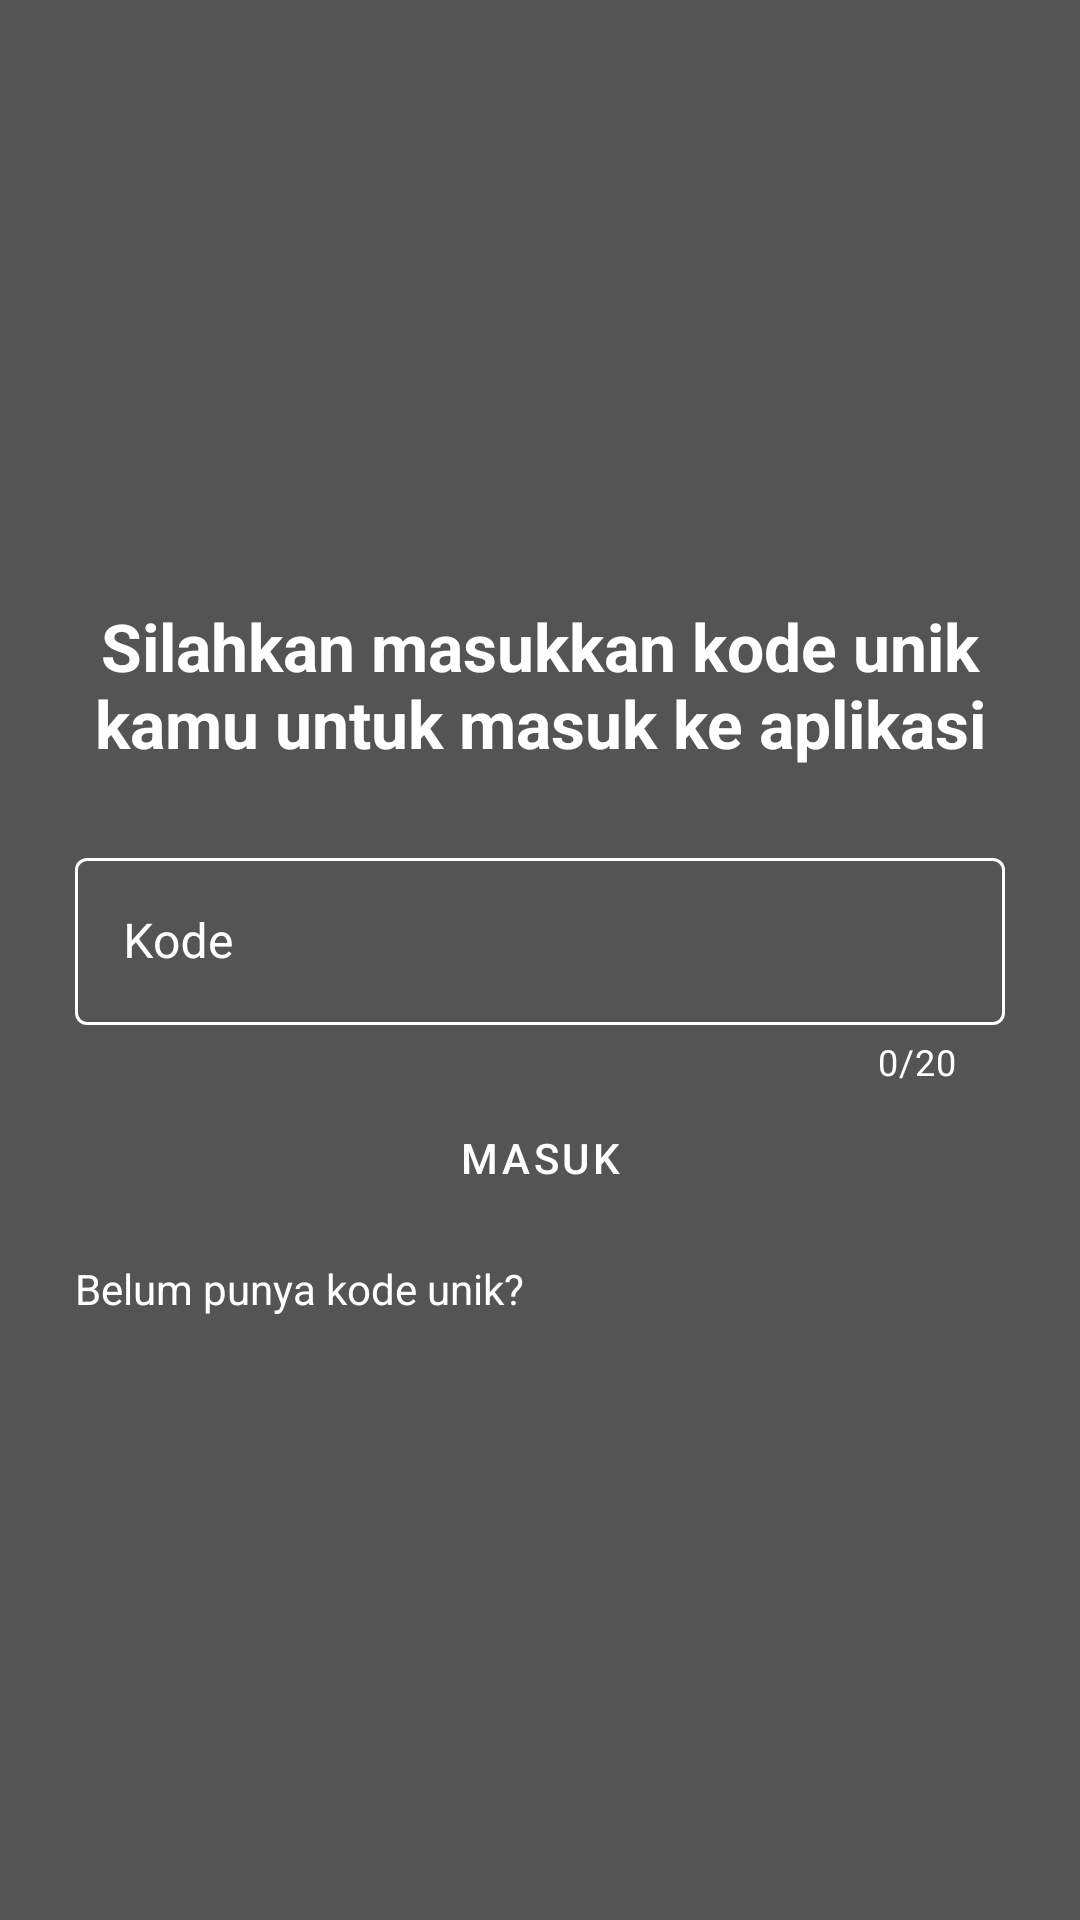

The Android layout XML behind this screen, and the referenced resources:
<!-- AndroidManifest.xml: application theme Theme.MyApp -->
<!-- res/layout/activity_login.xml -->
<?xml version="1.0" encoding="utf-8"?>
<androidx.coordinatorlayout.widget.CoordinatorLayout xmlns:android="http://schemas.android.com/apk/res/android"
    xmlns:app="http://schemas.android.com/apk/res-auto"
    xmlns:tools="http://schemas.android.com/tools"
    android:layout_width="match_parent"
    android:layout_height="match_parent"
    android:background="@color/colorBackground"
    tools:context=".activity.login.LoginActivity">

    <LinearLayout
        android:layout_width="match_parent"
        android:layout_height="wrap_content"
        android:orientation="vertical"
        android:layout_gravity="center"
        android:layout_margin="25dp">

        <TextView
            android:layout_width="match_parent"
            android:layout_height="wrap_content"
            android:text="@string/teks_login"
            android:textColor="@color/colorWhite"
            android:textSize="22sp"
            android:textAlignment="center"
            android:textStyle="bold"/>

        <com.google.android.material.textfield.TextInputLayout
            android:layout_width="match_parent"
            android:layout_height="wrap_content"
            android:layout_marginTop="25dp"
            android:textColorHint="@color/colorWhite"
            android:hint="@string/kode"
            style="@style/MyTextInputLayout"
            app:hintTextColor="@color/colorWhite"
            app:counterEnabled="true"
            app:counterMaxLength="20"
            app:counterTextColor="@color/colorWhite"
            app:errorEnabled="true">

            <com.google.android.material.textfield.TextInputEditText
                android:layout_width="match_parent"
                android:layout_height="wrap_content"
                android:textColor="@color/colorWhite"
                android:id="@+id/edit_text_login"
                android:inputType="text"
                android:maxLines="1"/>

        </com.google.android.material.textfield.TextInputLayout>

        <Button
            android:id="@+id/button_login"
            style="?attr/materialButtonOutlinedStyle"
            android:layout_width="match_parent"
            android:layout_height="wrap_content"
            android:text="@string/teks_button_login"
            app:strokeColor="@color/colorWhite"
            android:textColor="@color/colorWhite"/>

        <TextView
            android:id="@+id/teks_register"
            android:layout_width="match_parent"
            android:layout_height="wrap_content"
            android:layout_marginTop="10dp"
            android:text="@string/link_register"
            android:textColor="@color/colorWhite"/>

    </LinearLayout>

</androidx.coordinatorlayout.widget.CoordinatorLayout>
<!-- resources referenced by this layout -->
<resources>
  <color name="colorBackground">#545454</color>
  <color name="colorWhite">#FFFFFF</color>
  <string name="kode">Kode</string>
  <string name="link_register">Belum punya kode unik?</string>
  <string name="teks_button_login">Masuk</string>
  <string name="teks_login">Silahkan masukkan kode unik kamu untuk masuk ke aplikasi</string>
  <style name="MyTextInputLayout" parent="Widget.MaterialComponents.TextInputLayout.OutlinedBox">
          <item name="boxStrokeColor">@color/edit_text_box_border</item>
      </style>
  <style name="Theme.MyApp" parent="Theme.MaterialComponents.Light.NoActionBar">
          <item name="colorPrimary">@color/colorPrimary</item>
          <item name="colorPrimaryDark">@color/colorPrimaryDark</item>
          <item name="colorAccent">@color/colorAccent</item>
  
          <item name="android:textColorSecondary">@color/colorWhite</item>
      </style>
  <color name="colorPrimary">#757575</color>
  <color name="colorPrimaryDark">#616161</color>
  <color name="colorAccent">#9e9e9e</color>
</resources>
